Labelled photos from "training", an image-classification folder in arfianaja/deteksi_jenis_awan. The possible labels are: cumulunimbus, cumulus, nimbostratus, stratocumulus, stratus.

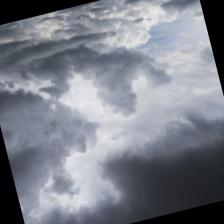
Label: nimbostratus

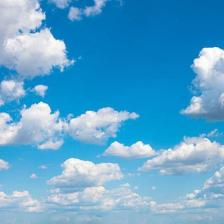
Label: cumulus

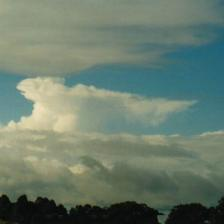
Label: stratocumulus

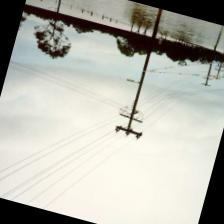
Label: stratus

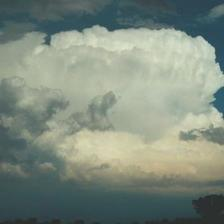
Label: cumulunimbus

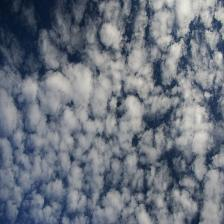
Label: nimbostratus
